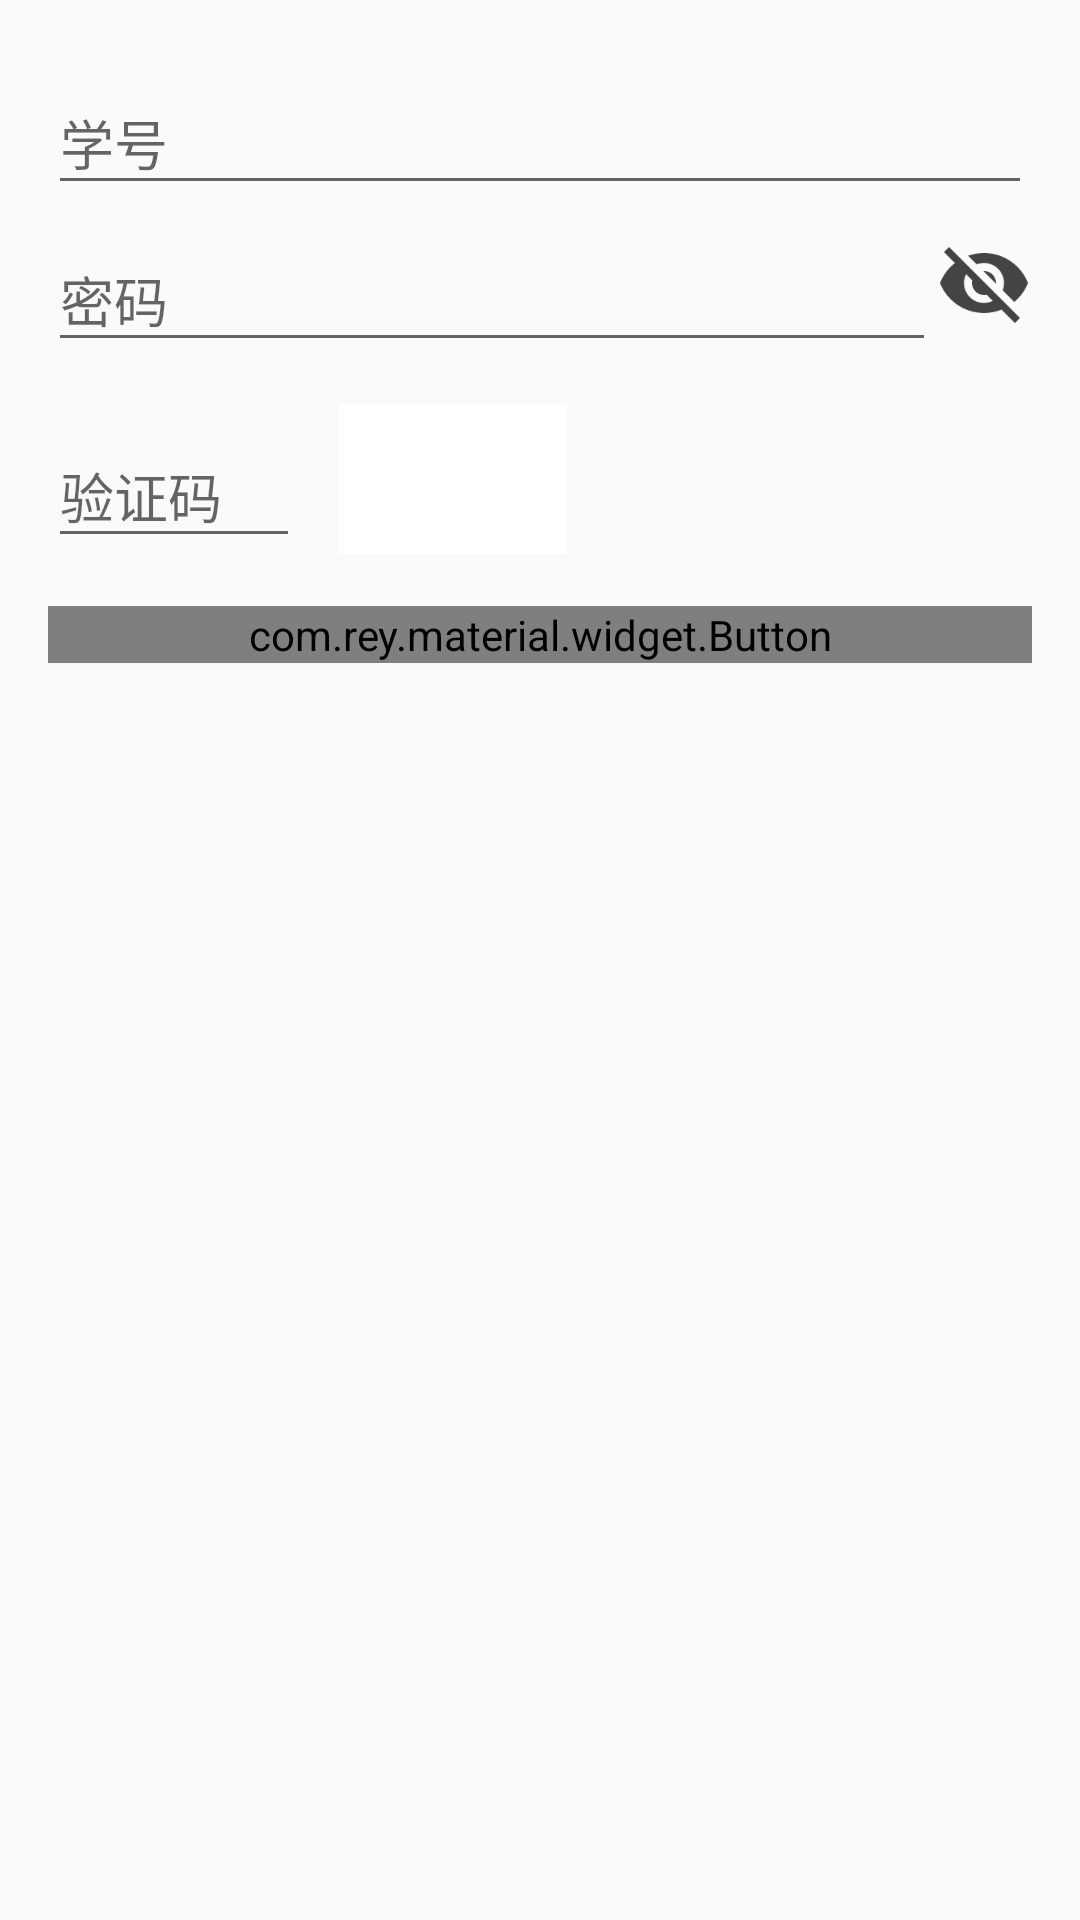

Produce the Android XML layout that renders to this screen, including the resource entries it uses.
<!-- AndroidManifest.xml: application theme AppTheme -->
<!-- res/layout/fragment_bind_campus_card.xml -->
<?xml version="1.0" encoding="utf-8"?>
<LinearLayout xmlns:android="http://schemas.android.com/apk/res/android"
    xmlns:app="http://schemas.android.com/apk/res-auto"
    android:layout_width="match_parent"
    android:layout_height="match_parent"
    android:padding="@dimen/activity_vertical_margin"
    android:orientation="vertical">

    <android.support.design.widget.TextInputLayout
        android:layout_width="match_parent"
        android:layout_height="wrap_content">

        <EditText
            android:id="@+id/etUsername"
            android:layout_width="match_parent"
            android:layout_height="wrap_content"
            android:hint="@string/str_stu_id"
            android:inputType="textEmailAddress"
            android:maxLength="60"
            android:maxLines="1"
            android:nextFocusForward="@+id/etPassword"
            android:singleLine="true" />

    </android.support.design.widget.TextInputLayout>

    <LinearLayout
        android:layout_width="match_parent"
        android:layout_height="wrap_content"
        android:orientation="horizontal">

        <android.support.design.widget.TextInputLayout
            android:layout_width="match_parent"
            android:layout_height="wrap_content"
            android:layout_weight="1">

            <EditText
                android:id="@+id/etPassword"
                android:layout_width="match_parent"
                android:layout_height="wrap_content"
                android:hint="@string/prompt_password"
                android:imeActionId="@+id/login"
                android:imeActionLabel="@string/str_commit"
                android:imeOptions="actionUnspecified"
                android:inputType="textPassword"
                android:maxLength="16"
                android:maxLines="1"
                android:singleLine="true" />

        </android.support.design.widget.TextInputLayout>

        <ImageButton
            android:id="@+id/imVisible"
            android:layout_width="wrap_content"
            android:layout_height="wrap_content"
            android:layout_gravity="center_vertical"
            android:layout_weight="0"
            android:background="@drawable/bg_selectable_item"
            android:src="@drawable/ic_eye_off" />

    </LinearLayout>


    <LinearLayout
        android:layout_width="match_parent"
        android:layout_height="wrap_content"
        android:layout_marginTop="@dimen/layout_medium_margin"
        android:gravity="center_vertical"
        android:orientation="horizontal">


        <android.support.design.widget.TextInputLayout
            android:layout_width="wrap_content"
            android:layout_height="wrap_content">

            <EditText
                android:id="@+id/etCaptcha"
                android:layout_width="wrap_content"
                android:layout_height="wrap_content"
                android:imeActionId="@+id/login"
                android:imeOptions="actionUnspecified"
                android:maxLength="4"
                android:ems="4"
                android:maxLines="1"
                android:hint="@string/str_captcha"
                android:inputType="phone"
                android:singleLine="true" />

        </android.support.design.widget.TextInputLayout>

        <ImageView
            android:id="@+id/imageView_captcha"
            android:layout_width="@dimen/icon_large_size"
            android:layout_marginLeft="@dimen/layout_medium_margin"
            android:layout_height="@dimen/size_avatar"
            android:layout_gravity="center_vertical"
            android:src="@color/color_ep_white" />


        <ImageButton
            android:id="@+id/button_refresh"
            android:layout_width="wrap_content"
            android:layout_height="wrap_content"
            android:layout_marginLeft="@dimen/layout_small_margin"
            android:layout_marginRight="@dimen/activity_horizontal_margin"
            android:src="@drawable/ic_refresh"
            android:layout_gravity="center_vertical"
            android:background="@drawable/bg_selectable_item" />
    </LinearLayout>

    <com.rey.material.widget.Button
        android:id="@+id/btnCommit"
        android:layout_width="match_parent"
        android:layout_height="wrap_content"
        android:layout_marginTop="16dp"
        android:text="@string/str_comfirm_bind"
        android:textColor="@color/color_ep_white"
        android:textStyle="bold"
        app:v_styleId="@array/button_raise_wave_color" />

</LinearLayout>
<!-- resources referenced by this layout -->
<resources>
  <array name="button_raise_wave_color">
          <item>@style/BasicRaiseWaveColorButtonRippleStyle</item>
      </array>
  <color name="color_ep_white">#FFFFFF</color>
  <dimen name="activity_horizontal_margin">16dp</dimen>
  <dimen name="activity_vertical_margin">16dp</dimen>
  <dimen name="icon_large_size">76dp</dimen>
  <dimen name="layout_medium_margin">13dp</dimen>
  <dimen name="layout_small_margin">8dp</dimen>
  <dimen name="size_avatar">50dp</dimen>
  <!-- drawable bg_selectable_item (drawable) -->
  <?xml version="1.0" encoding="utf-8"?>
  <selector xmlns:android="http://schemas.android.com/apk/res/android">
      <item android:drawable="@color/color_ripple" android:state_pressed="true"/>
  </selector>
  <!-- drawable ic_eye_off: png bitmap (drawable-xxhdpi, 2036 bytes) -->
  <string name="prompt_password">密码</string>
  <string name="str_captcha">验证码</string>
  <string name="str_comfirm_bind">立即绑定</string>
  <string name="str_commit">提交</string>
  <string name="str_stu_id">学号</string>
  <style name="AppTheme" parent="Theme.AppCompat.Light.DarkActionBar">
          
          <item name="colorPrimary">@color/colorPrimary</item>
          <item name="colorPrimaryDark">@color/colorPrimaryDark</item>
          <item name="colorAccent">@color/colorAccent</item>
      </style>
  <color name="color_ripple">#10000000</color>
  <color name="colorPrimary">#039BE5</color>
  <color name="colorPrimaryDark">#1E88E5</color>
  <color name="colorAccent">#FF9800</color>
</resources>
